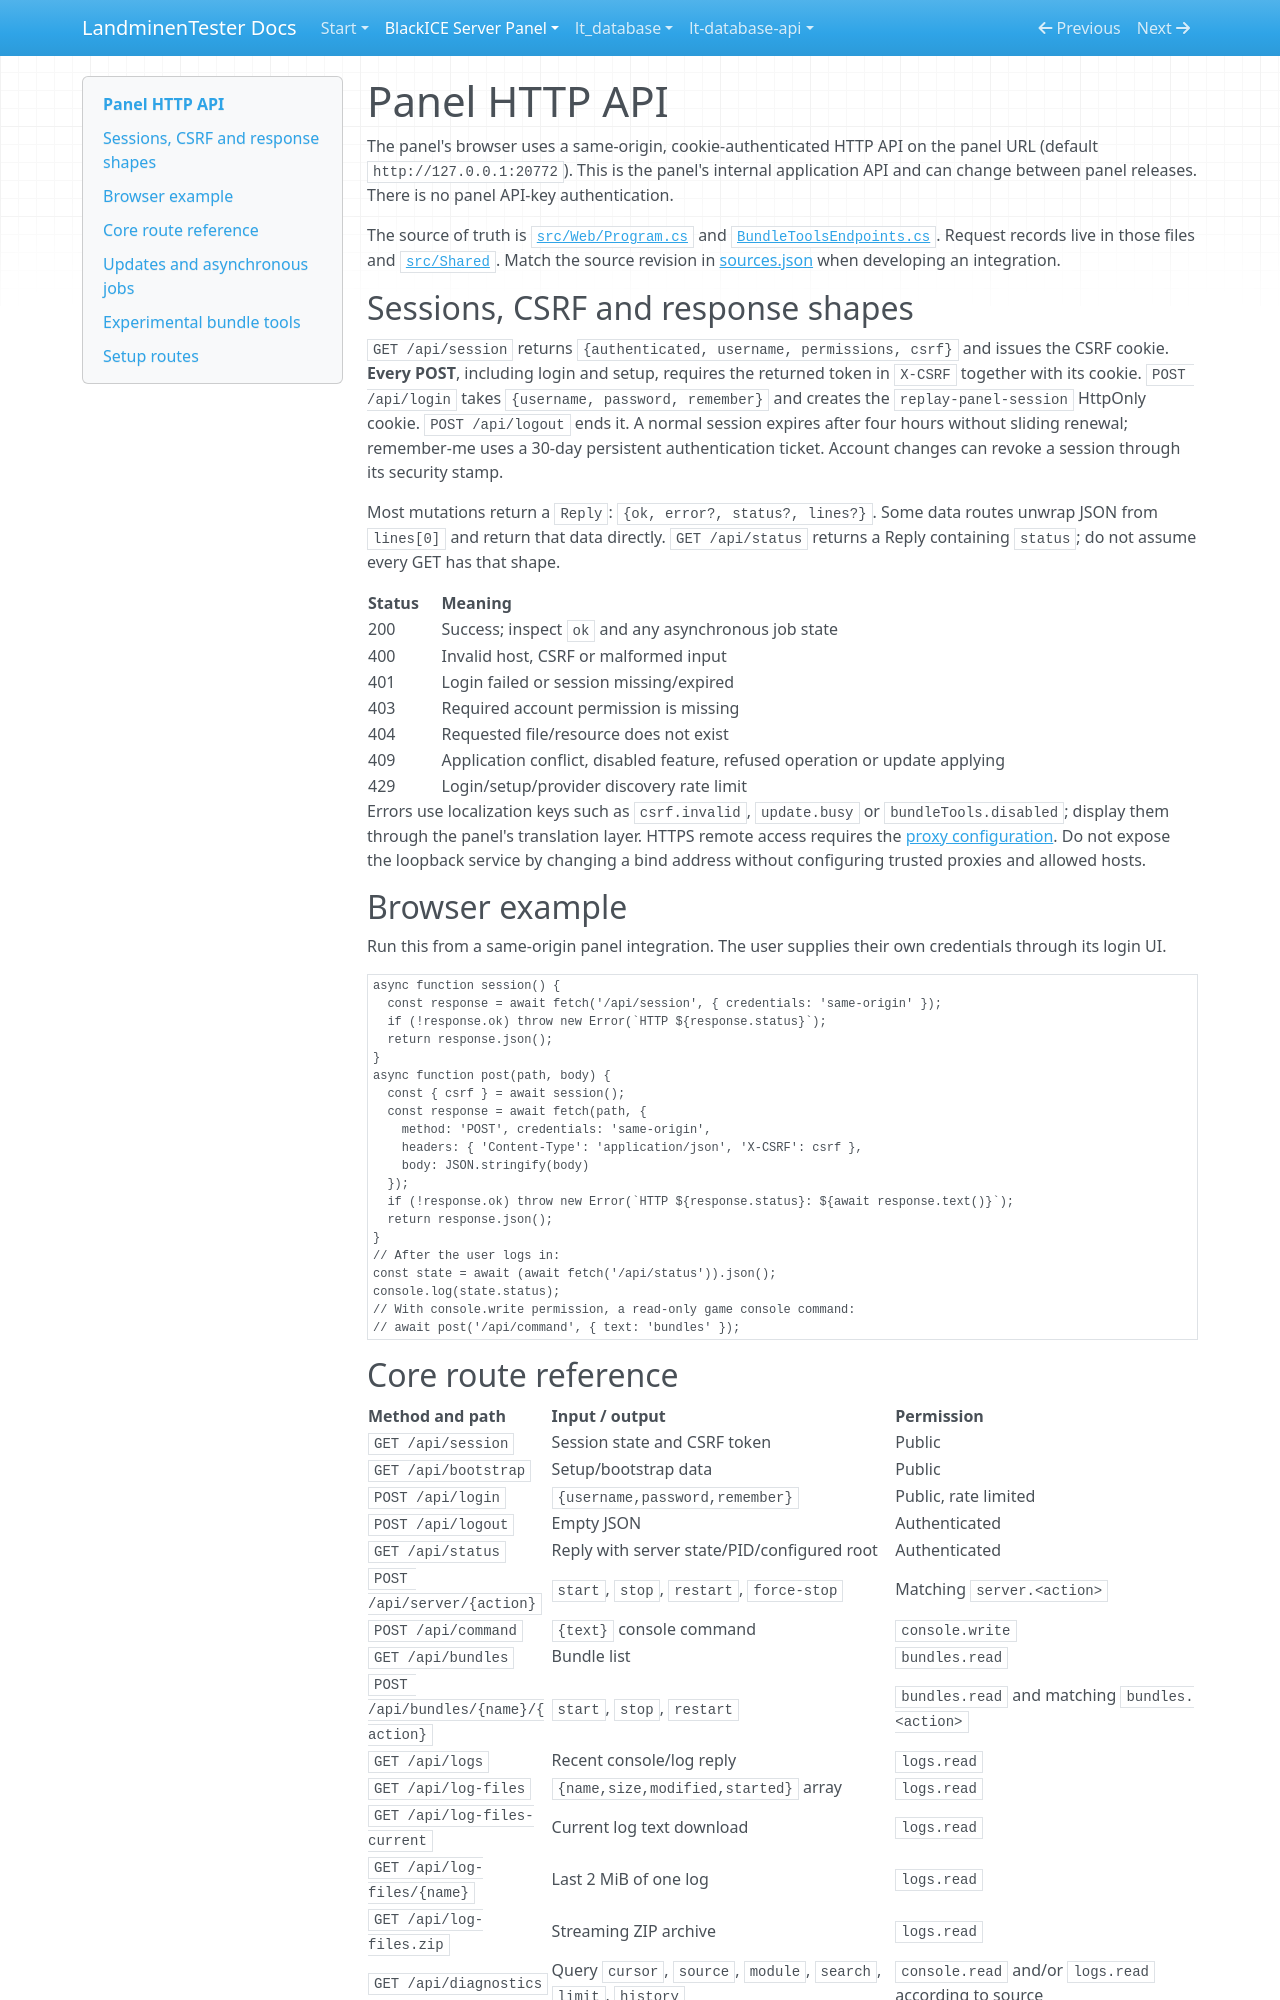

repository: LandminenTester/blackice-docs · page: webpanel/API/index.html · generator: mkdocs

# Panel HTTP API

The panel's browser uses a same-origin, cookie-authenticated HTTP API on the panel URL (default
`http://127.0.0.1:20772`). This is the panel's internal application API and can change between panel releases.
There is no panel API-key authentication.

The source of truth is
[`src/Web/Program.cs`](https://github.com/LandminenTester/blackice-server-panel/blob/main/src/Web/Program.cs) and
[`BundleToolsEndpoints.cs`](https://github.com/LandminenTester/blackice-server-panel/blob/main/src/Web/BundleToolsEndpoints.cs).
Request records live in those files and
[`src/Shared`](https://github.com/LandminenTester/blackice-server-panel/tree/main/src/Shared).
Match the source revision in [sources.json](../sources.json) when developing an integration.

## Sessions, CSRF and response shapes

`GET /api/session` returns `{authenticated, username, permissions, csrf}` and issues the CSRF cookie.
**Every POST**, including login and setup, requires the returned token in `X-CSRF` together with its cookie.
`POST /api/login` takes `{username, password, remember}` and creates the `replay-panel-session` HttpOnly cookie.
`POST /api/logout` ends it. A normal session expires after four hours without sliding renewal; remember-me uses a
30-day persistent authentication ticket. Account changes can revoke a session through its security stamp.

Most mutations return a `Reply`: `{ok, error?, status?, lines?}`. Some data routes unwrap JSON from `lines[0]` and
return that data directly. `GET /api/status` returns a Reply containing `status`; do not assume every GET has that shape.

| Status | Meaning |
|---|---|
| 200 | Success; inspect `ok` and any asynchronous job state |
| 400 | Invalid host, CSRF or malformed input |
| 401 | Login failed or session missing/expired |
| 403 | Required account permission is missing |
| 404 | Requested file/resource does not exist |
| 409 | Application conflict, disabled feature, refused operation or update applying |
| 429 | Login/setup/provider discovery rate limit |

Errors use localization keys such as `csrf.invalid`, `update.busy` or `bundleTools.disabled`; display them through the
panel's translation layer. HTTPS remote access requires the [proxy configuration](docs/operations.md). Do not expose
the loopback service by changing a bind address without configuring trusted proxies and allowed hosts.

## Browser example

Run this from a same-origin panel integration. The user supplies their own credentials through its login UI.

```javascript
async function session() {
  const response = await fetch('/api/session', { credentials: 'same-origin' });
  if (!response.ok) throw new Error(`HTTP ${response.status}`);
  return response.json();
}
async function post(path, body) {
  const { csrf } = await session();
  const response = await fetch(path, {
    method: 'POST', credentials: 'same-origin',
    headers: { 'Content-Type': 'application/json', 'X-CSRF': csrf },
    body: JSON.stringify(body)
  });
  if (!response.ok) throw new Error(`HTTP ${response.status}: ${await response.text()}`);
  return response.json();
}
// After the user logs in:
const state = await (await fetch('/api/status')).json();
console.log(state.status);
// With console.write permission, a read-only game console command:
// await post('/api/command', { text: 'bundles' });
```
